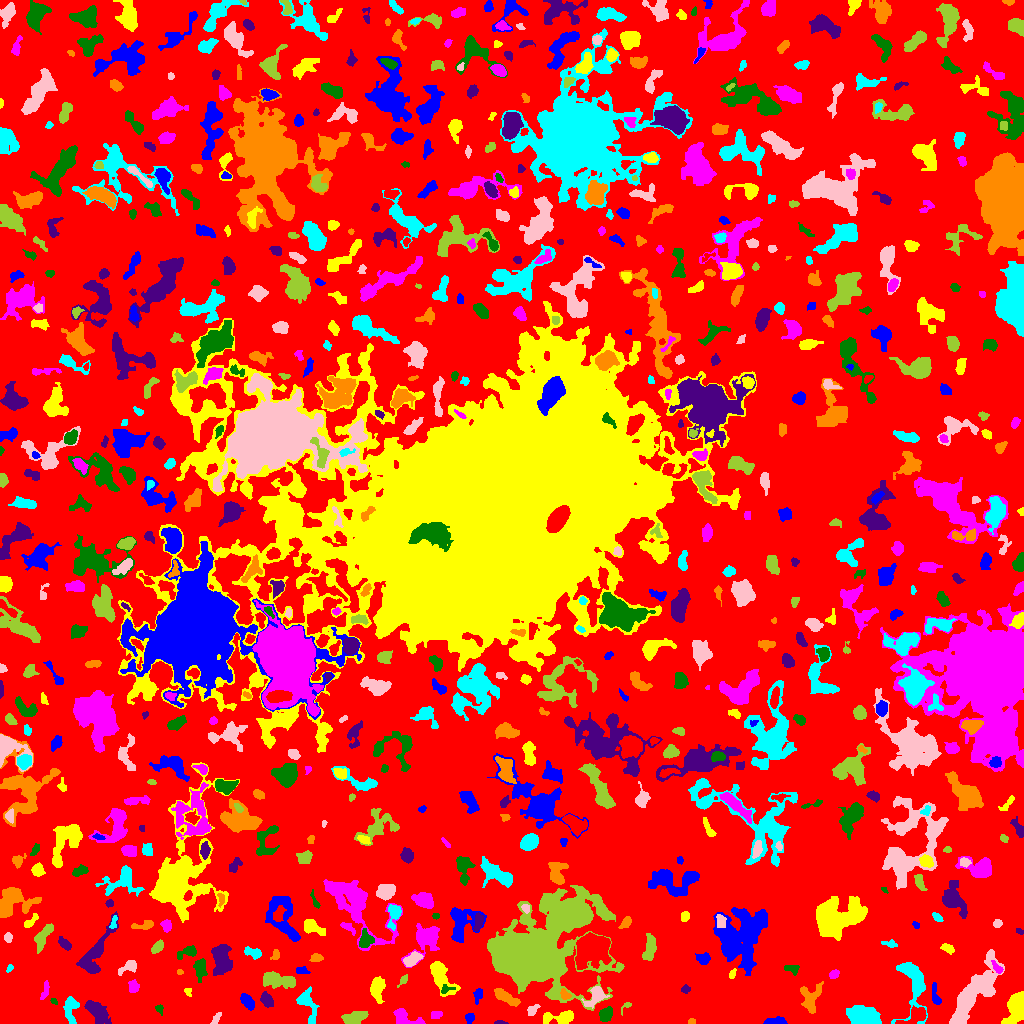

The table this chart was drawn from, first rows:
ID, X, Y, A, B, theta, total_flux, mu_max, mu_median, mu_mean, R_fwhm, R_e, R10, R90, x_start, x_end, y_start, y_end, area, greylevel
0, 513.6, 519.3, 306.4, 297.3, 1.298, 893093, 10.0, 1.0, 1.279, 46.49, 213.8, 79.97, 350.4, 0, 1023, 0, 1023, 698308, 1.279
1, 775, 2.286, 5.99, 1.705, 0.08853, 685.0, 11.0, 4.5, 4.893, 4.184, 3.7, 1.382, 5.754, 763, 787, 0, 7, 140, 6.893
2, 1016, 16.6, 8.365, 4.356, 1.285, 1732, 10.0, 3.0, 3.556, 7.399, 6.652, 2.585, 10.36, 1001, 1023, 0, 32, 487, 6.556
3, 403.8, 5.658, 7.093, 3.659, -0.4114, 605.0, 7.0, 2.0, 2.318, 4.442, 4.478, 1.693, 7.548, 393, 425, 0, 15, 261, 5.318
4, 606, 9.856, 3.555, 2.684, 0.9876, 326.0, 5.0, 2.0, 1.884, 3.868, 3.742, 1.382, 6.257, 599, 612, 2, 17, 173, 4.884
5, 500.4, 0.8673, 3.211, 0.8881, -0.04177, 113.0, 5.0, 3.0, 2.511, 2.764, 2.111, 0.7979, 3.192, 494, 508, 0, 3, 45, 5.511
6, 691.5, 1.958, 1.708, 1.274, 0.0, 48.0, 2.0, 1.0, 1.116, 3.192, 1.871, 0.7979, 2.932, 688, 695, 0, 5, 43, 5.116
7, 863.4, 6.172, 6.604, 4.104, -0.001672, 2996, 17.0, 4.0, 5.457, 6.747, 6.155, 2.394, 10.34, 846, 881, 0, 18, 549, 8.457
8, 216.7, 6.179, 2.982, 1.195, 1.033, 56.0, 2.0, 1.0, 0.6914, 3.742, 2.185, 0.7979, 3.478, 210, 221, 0, 11, 81, 4.691
9, 354.9, 5.786, 6.528, 2.891, 0.2287, 482.0, 3.0, 2.0, 1.812, 7.442, 5.323, 2.257, 7.939, 341, 368, 0, 12, 266, 4.812
10, 914.9, 7.464, 7.726, 3.521, 0.4823, 965.0, 6.0, 4.0, 3.434, 8.117, 5.642, 2.257, 8.33, 895, 926, 0, 18, 281, 7.434
11, 469.5, 5.63, 2.516, 2.054, 1.044, 119.0, 3.0, 1.0, 1.368, 3.241, 2.821, 0.9772, 4.583, 465, 474, 0, 10, 87, 4.368
12, 560.9, 5.88, 8.672, 2.965, 0.0828, 766.0, 7.0, 2.0, 2.614, 5.078, 4.918, 1.871, 7.878, 543, 573, 0, 13, 293, 5.614
13, 436.1, 8.68, 2.932, 1.807, 0.1695, 125.0, 3.0, 1.0, 1.437, 3.038, 2.706, 1.128, 4.618, 431, 442, 5, 12, 87, 4.437
14, 159.1, 14.45, 2.441, 1.753, -1.166, 95.0, 5.0, 1.0, 1.484, 1.693, 2.257, 0.7979, 4.029, 155, 163, 8, 19, 64, 4.484
15, 97.31, 11.2, 6.823, 3.329, -0.8653, 2080, 13.0, 5.0, 5.389, 6.699, 5.917, 2.326, 9.39, 84, 111, 0, 23, 386, 7.389
16, 809.9, 24.94, 7.352, 4.864, 1.324, 1239, 8.0, 3.0, 3.404, 6.155, 5.836, 2.185, 9.591, 800, 823, 10, 42, 364, 5.404
17, 306, 21.7, 8.34, 3.645, -1.202, 717.0, 8.0, 1.0, 2.14, 4.549, 4.442, 1.693, 8.33, 296, 319, 0, 37, 335, 5.14
18, 532.2, 13.38, 3.374, 2.03, 0.7131, 191.0, 4.0, 2.0, 1.873, 4.406, 3.09, 1.128, 4.918, 527, 540, 8, 19, 102, 4.873
19, 627.5, 18.72, 1.572, 1.239, 1.938659758988839e-12, 36.0, 2.0, 0.0, 0.6102, 2.985, 1.693, 0.5642, 2.764, 621, 631, 8, 21, 59, 4.61
20, 736.1, 9.475, 4.952, 3.526, -1.505, 806.0, 7.0, 2.0, 2.732, 5.585, 5.078, 1.954, 8.019, 726, 744, 0, 21, 295, 5.732
21, 247, 22.67, 3.863, 2.297, -0.9284, 416.0, 7.0, 2.0, 2.364, 3.868, 3.7, 1.382, 6.103, 240, 254, 13, 30, 176, 6.364
22, 377, 34.81, 5.505, 2.922, 1.519, 934.0, 8.0, 3.0, 3.243, 6.155, 4.886, 1.871, 7.858, 370, 385, 20, 47, 288, 6.243
23, 44.72, 31.06, 5.299, 1.623, 1.361, 229.0, 5.0, 2.0, 2.12, 3.192, 2.932, 1.128, 5.046, 40, 49, 24, 43, 108, 10.12
24, 53.87, 22.14, 1.968, 1.223, -0.6746, 79.0, 5.0, 2.0, 1.927, 1.871, 1.871, 0.5642, 3.141, 50, 57, 19, 25, 41, 5.927
25, 266.7, 23.24, 3.635, 2.41, -0.993, 394.0, 6.0, 2.0, 2.462, 4.82, 3.7, 1.493, 5.971, 260, 273, 16, 32, 160, 6.463
26, 564.4, 29.44, 2.998, 1.957, -1.064, 194.0, 6.0, 2.0, 2.132, 3.038, 2.877, 0.9772, 4.583, 560, 571, 24, 35, 91, 8.132
27, 70.91, 15.55, 7.338, 2.997, 1.533, 459.0, 6.0, 1.0, 1.726, 4.26, 4.514, 1.693, 7.59, 63, 79, 0, 27, 266, 5.726
28, 596.2, 28.21, 4.983, 3.201, 0.8769, 939.0, 12.0, 2.0, 3.598, 4.478, 4.184, 1.493, 7.356, 581, 609, 15, 37, 261, 7.598
29, 532.4, 69.02, 19.76, 15.88, 0.3183, 80090, 72.0, 5.0, 13.37, 15.89, 16.21, 6.18, 30.78, 487, 624, 13, 138, 5992, 15.37
30, 895.1, 24.29, 2.467, 2.048, 1.431, 244.0, 7.0, 2.0, 2.542, 2.932, 2.821, 0.9772, 4.618, 891, 900, 19, 31, 96, 5.542
31, 477.7, 28.92, 3.839, 2.096, 1.366, 158.0, 4.0, 1.0, 1.45, 3.385, 3.192, 1.128, 5.412, 473, 482, 19, 35, 109, 4.45
32, 187.8, 31.09, 2.156, 1.575, -0.8639, 58.0, 4.0, 1.0, 1.036, 1.784, 2.034, 0.5642, 3.432, 184, 191, 27, 35, 56, 6.036
33, 133.3, 36.89, 2.993, 2.49, 1.449, 228.0, 3.0, 2.0, 1.869, 4.886, 3.432, 1.493, 5.293, 128, 139, 31, 44, 122, 4.869
34, 445.9, 34.11, 3.494, 2.021, 0.2393, 112.0, 3.0, 1.0, 1.4, 2.821, 2.706, 0.9772, 4.618, 441, 455, 30, 39, 80, 7.4
35, 685.5, 33.96, 2.076, 1.912, 0.8291, 81.0, 3.0, 1.0, 1.191, 2.459, 2.326, 0.7979, 3.868, 681, 690, 30, 39, 68, 4.191
36, 507, 25.81, 7.214, 2.178, -0.5117, 475.0, 4.0, 2.0, 1.863, 7.069, 4.82, 1.871, 7.569, 494, 520, 17, 35, 255, 4.863
37, 914.2, 41.14, 13.84, 5.856, -1.44, 1839, 8.0, 2.0, 2.658, 8.195, 7.225, 2.877, 12.13, 891, 927, 0, 61, 692, 5.658
38, 972.5, 28.18, 19.36, 5.525, 0.9602, 8041, 20.0, 5.0, 6.101, 7.736, 10.78, 3.7, 18.03, 949, 1004, 0, 74, 1318, 7.101
39, 403.4, 43.53, 3.083, 1.456, 0.9193, 159.0, 5.0, 2.0, 2.178, 2.985, 2.523, 0.9772, 4.029, 397, 407, 36, 49, 73, 5.178
40, 779.5, 35.56, 1.991, 1.832, -6.0006806792949574e-12, 126.0, 4.0, 2.0, 2.066, 3.742, 2.459, 0.9772, 3.785, 775, 783, 32, 39, 61, 5.066
41, 935.9, 26.34, 5.391, 1.848, -1.325, 248.0, 6.0, 2.0, 1.784, 2.877, 3.338, 1.128, 5.352, 932, 941, 19, 41, 139, 5.784
42, 441.2, 47.2, 10.75, 4.082, -1.05, 1136, 7.0, 2.0, 2.454, 5.262, 6.358, 2.257, 10.12, 430, 460, 27, 62, 463, 5.454
43, 834.0, 49.59, 2.441, 1.717, 0.6048, 187.0, 5.0, 2.0, 2.253, 3.09, 2.523, 0.9772, 4.297, 829, 839, 45, 54, 83, 5.253
44, 792.8, 54.56, 3.854, 2.315, -0.1471, 158.0, 3.0, 1.0, 1.411, 3.523, 3.338, 1.262, 5.499, 784, 799, 48, 58, 112, 4.411
45, 94.05, 70.44, 16.15, 4.695, 1.001, 2650, 13.0, 4.0, 4.206, 4.82, 8.078, 2.764, 12.84, 76, 118, 50, 112, 630, 5.206
46, 179.5, 51.5, 1.384, 0.9574, 0.0, 24.0, 2.0, 1.0, 0.6857, 2.523, 1.493, 0.5642, 2.326, 177, 183, 49, 54, 35, 5.686
47, 9.445, 55.13, 2.175, 1.339, 1.013, 146.0, 7.0, 3.0, 3.106, 2.326, 2.111, 0.7979, 3.385, 6, 13, 51, 59, 47, 12.11
48, 129.2, 57.11, 5.052, 2.69, 0.523, 546.0, 7.0, 2.0, 3.231, 4.37, 3.868, 1.493, 6.531, 118, 136, 48, 63, 169, 5.231
49, 276.9, 43.12, 8.889, 2.945, -0.1189, 1054, 7.0, 2.0, 2.528, 5.89, 5.781, 2.257, 9.441, 263, 295, 35, 52, 417, 5.528
50, 962.5, 54.88, 3.013, 2.26, 0.1212, 522.0, 9.0, 5.0, 4.971, 4.26, 3.338, 1.262, 5.171, 956, 968, 50, 59, 105, 5.971
51, 301.8, 53.09, 3.56, 1.554, -0.1475, 104.0, 2.0, 1.0, 1.182, 4.687, 2.821, 1.262, 4.297, 296, 310, 50, 57, 88, 5.182
52, 732.4, 49.42, 2.508, 1.272, 1.161, 95.0, 5.0, 1.0, 1.557, 1.784, 2.185, 0.7979, 3.613, 729, 736, 45, 55, 61, 5.557
53, 997.3, 55.31, 3.836, 1.652, -0.8982, 228.0, 6.0, 2.0, 2.478, 3.29, 2.821, 0.9772, 4.652, 991, 1003, 50, 63, 92, 7.478
54, 200.4, 55.87, 5.151, 2.831, -1.558, 539.0, 5.0, 2.0, 2.461, 5.078, 4.478, 1.784, 7.225, 193, 207, 41, 65, 219, 5.461
55, 221.6, 64.64, 7.274, 4.103, -1.509, 1674, 8.0, 3.0, 3.348, 8.215, 6.628, 2.706, 10.52, 211, 232, 48, 79, 500, 6.348
56, 316.3, 65.94, 3.106, 1.955, 0.04982, 189.0, 4.0, 2.0, 1.948, 4.26, 2.985, 1.128, 4.853, 309, 323, 62, 70, 97, 5.948
57, 253.1, 70.73, 4.28, 2.175, -0.2741, 278.0, 5.0, 2.0, 1.829, 3.523, 3.523, 1.262, 5.917, 244, 261, 64, 77, 152, 4.829
58, 412.5, 63.86, 4.829, 2.535, 0.5945, 573.0, 6.0, 3.0, 2.969, 5.863, 4.297, 1.693, 6.628, 403, 423, 57, 72, 193, 6.969
59, 650.1, 76.67, 6.592, 2.505, 1.403, 557.0, 6.0, 2.0, 2.086, 5.293, 4.787, 1.784, 7.611, 642, 656, 63, 90, 267, 5.086
... 713 more rows
